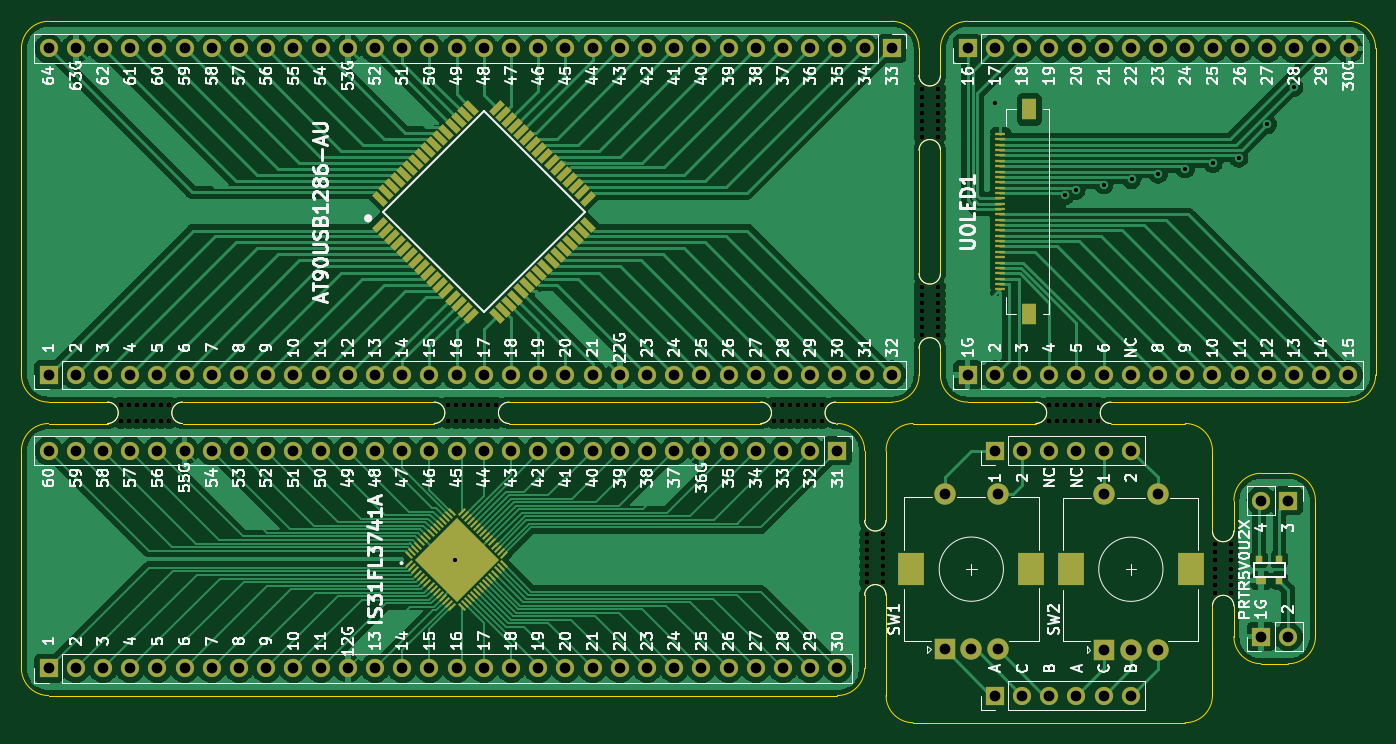
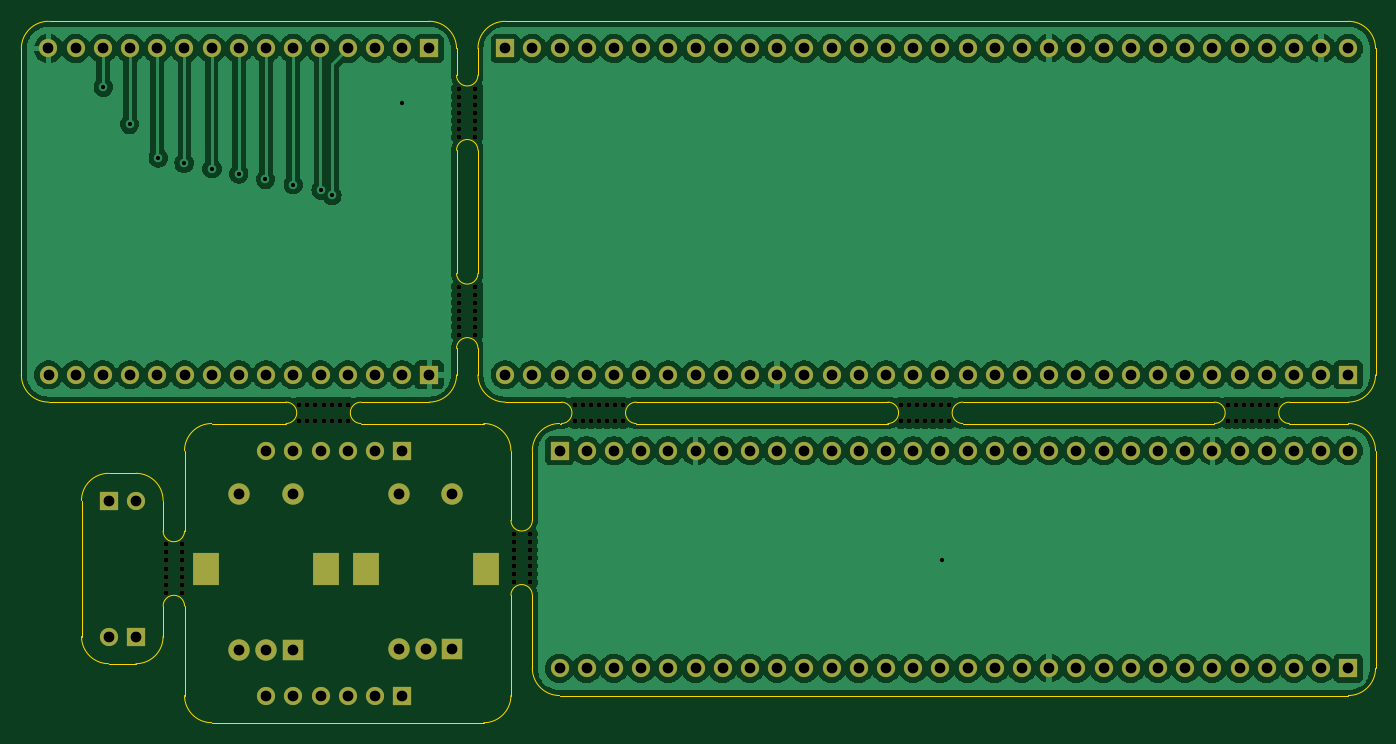
Circuit board: 11 layer files. Board 126.5 x 65.5 mm.
- bottom_copper: Panel_Design_2-B_Cu.gbr (354398 bytes)
- bottom_mask: Panel_Design_2-B_Mask.gbr (8510 bytes)
- paste: Panel_Design_2-B_Paste.gbr (461 bytes)
- bottom_silk: Panel_Design_2-B_Silkscreen.gbr (462 bytes)
- outline: Panel_Design_2-Edge_Cuts.gbr (4983 bytes)
- top_copper: Panel_Design_2-F_Cu.gbr (323180 bytes)
- top_mask: Panel_Design_2-F_Mask.gbr (13140 bytes)
- paste: Panel_Design_2-F_Paste.gbr (5091 bytes)
- top_silk: Panel_Design_2-F_Silkscreen.gbr (119207 bytes)
- drill: Panel_Design_2-NPTH.drl (1610 bytes)
- drill: Panel_Design_2-PTH.drl (2893 bytes)

=== bottom_copper: Panel_Design_2-B_Cu.gbr (354398 bytes, source omitted) ===
=== bottom_mask: Panel_Design_2-B_Mask.gbr (8510 bytes, source omitted) ===
=== paste: Panel_Design_2-B_Paste.gbr ===
%TF.GenerationSoftware,KiCad,Pcbnew,(6.0.2)*%
%TF.CreationDate,2022-03-22T07:27:24-04:00*%
%TF.ProjectId,Panel_Design_2,50616e65-6c5f-4446-9573-69676e5f322e,rev?*%
%TF.SameCoordinates,Original*%
%TF.FileFunction,Paste,Bot*%
%TF.FilePolarity,Positive*%
%FSLAX46Y46*%
G04 Gerber Fmt 4.6, Leading zero omitted, Abs format (unit mm)*
G04 Created by KiCad (PCBNEW (6.0.2)) date 2022-03-22 07:27:24*
%MOMM*%
%LPD*%
G01*
G04 APERTURE LIST*
G04 APERTURE END LIST*
M02*

=== bottom_silk: Panel_Design_2-B_Silkscreen.gbr ===
%TF.GenerationSoftware,KiCad,Pcbnew,(6.0.2)*%
%TF.CreationDate,2022-03-22T07:27:24-04:00*%
%TF.ProjectId,Panel_Design_2,50616e65-6c5f-4446-9573-69676e5f322e,rev?*%
%TF.SameCoordinates,Original*%
%TF.FileFunction,Legend,Bot*%
%TF.FilePolarity,Positive*%
%FSLAX46Y46*%
G04 Gerber Fmt 4.6, Leading zero omitted, Abs format (unit mm)*
G04 Created by KiCad (PCBNEW (6.0.2)) date 2022-03-22 07:27:24*
%MOMM*%
%LPD*%
G01*
G04 APERTURE LIST*
G04 APERTURE END LIST*
M02*

=== outline: Panel_Design_2-Edge_Cuts.gbr ===
%TF.GenerationSoftware,KiCad,Pcbnew,(6.0.2)*%
%TF.CreationDate,2022-03-22T07:27:24-04:00*%
%TF.ProjectId,Panel_Design_2,50616e65-6c5f-4446-9573-69676e5f322e,rev?*%
%TF.SameCoordinates,Original*%
%TF.FileFunction,Profile,NP*%
%FSLAX46Y46*%
G04 Gerber Fmt 4.6, Leading zero omitted, Abs format (unit mm)*
G04 Created by KiCad (PCBNEW (6.0.2)) date 2022-03-22 07:27:24*
%MOMM*%
%LPD*%
G01*
G04 APERTURE LIST*
%TA.AperFunction,Profile*%
%ADD10C,0.100000*%
%TD*%
G04 APERTURE END LIST*
D10*
X137174998Y-67919998D02*
G75*
G03*
X139174998Y-67919998I1000000J0D01*
G01*
X33994996Y-57879999D02*
X28494996Y-57879999D01*
X137174997Y-83279999D02*
X137174998Y-74919998D01*
X104694996Y-66919999D02*
X104694996Y-60419999D01*
X109774996Y-22859999D02*
X109774996Y-25359999D01*
X109774996Y-43859999D02*
X109774996Y-32359999D01*
X139174998Y-67919998D02*
X139174998Y-65069998D01*
X104694996Y-73919999D02*
X104694996Y-80739999D01*
X28494996Y-20319999D02*
X107234996Y-20319999D01*
X152414996Y-22859999D02*
G75*
G03*
X149874996Y-20319999I-2540001J-1D01*
G01*
X94994996Y-55879999D02*
X71494996Y-55879999D01*
X141714998Y-62529998D02*
G75*
G03*
X139174998Y-65069998I1J-2540001D01*
G01*
X104694996Y-60419999D02*
G75*
G03*
X102154996Y-57879999I-2540001J-1D01*
G01*
X146794999Y-77769999D02*
X146794999Y-65069999D01*
X111774996Y-50859999D02*
G75*
G03*
X109774996Y-50859999I-1000000J0D01*
G01*
X28494996Y-83279999D02*
X102154996Y-83279999D01*
X134634997Y-85819999D02*
G75*
G03*
X137174997Y-83279999I-1J2540001D01*
G01*
X139174998Y-74919998D02*
X139174999Y-77769999D01*
X139174998Y-74919998D02*
G75*
G03*
X137174998Y-74919998I-1000000J0D01*
G01*
X141714999Y-80309999D02*
X144254999Y-80309999D01*
X28494996Y-57879999D02*
G75*
G03*
X25954996Y-60419999I1J-2540001D01*
G01*
X111774996Y-32359999D02*
G75*
G03*
X109774996Y-32359999I-1000000J0D01*
G01*
X120694996Y-57879999D02*
X109234996Y-57879999D01*
X114314996Y-20319999D02*
G75*
G03*
X111774996Y-22859999I1J-2540001D01*
G01*
X25954996Y-80739999D02*
G75*
G03*
X28494996Y-83279999I2540001J1D01*
G01*
X111774996Y-25359999D02*
X111774996Y-22859999D01*
X107234996Y-55879999D02*
G75*
G03*
X109774996Y-53339999I-1J2540001D01*
G01*
X146794999Y-65069999D02*
G75*
G03*
X144254999Y-62529999I-2540001J-1D01*
G01*
X109234996Y-57879999D02*
G75*
G03*
X106694996Y-60419999I1J-2540001D01*
G01*
X114314996Y-55879999D02*
X120694996Y-55879999D01*
X106694996Y-73919999D02*
G75*
G03*
X104694996Y-73919999I-1000000J0D01*
G01*
X144254999Y-62529999D02*
X141714998Y-62529998D01*
X28494996Y-20319999D02*
G75*
G03*
X25954996Y-22859999I1J-2540001D01*
G01*
X109774996Y-50859999D02*
X109774996Y-53339999D01*
X107234996Y-55879999D02*
X101994996Y-55879999D01*
X25954996Y-53339999D02*
G75*
G03*
X28494996Y-55879999I2540001J1D01*
G01*
X137174998Y-60419998D02*
G75*
G03*
X134634998Y-57879998I-2540001J-1D01*
G01*
X109234997Y-85819999D02*
X134634997Y-85819999D01*
X64494996Y-57879999D02*
G75*
G03*
X64494996Y-55879999I0J1000000D01*
G01*
X149874996Y-20319999D02*
X114314996Y-20319999D01*
X40994996Y-57879999D02*
X64494996Y-57879999D01*
X111774996Y-53339999D02*
X111774996Y-50859999D01*
X109774996Y-22859999D02*
G75*
G03*
X107234996Y-20319999I-2540001J-1D01*
G01*
X139174999Y-77769999D02*
G75*
G03*
X141714999Y-80309999I2540001J1D01*
G01*
X127694996Y-57879999D02*
X134634998Y-57879998D01*
X33994996Y-57879999D02*
G75*
G03*
X33994996Y-55879999I0J1000000D01*
G01*
X144254999Y-80309999D02*
G75*
G03*
X146794999Y-77769999I-1J2540001D01*
G01*
X106694997Y-83279999D02*
G75*
G03*
X109234997Y-85819999I2540001J1D01*
G01*
X94994996Y-57879999D02*
G75*
G03*
X94994996Y-55879999I0J1000000D01*
G01*
X102154996Y-57879999D02*
X101994996Y-57879999D01*
X106694996Y-66919999D02*
X106694996Y-60419999D01*
X33994996Y-55879999D02*
X28494996Y-55879999D01*
X104694996Y-66919999D02*
G75*
G03*
X106694996Y-66919999I1000000J0D01*
G01*
X111774996Y-32359999D02*
X111774996Y-43859999D01*
X101994996Y-55879999D02*
G75*
G03*
X101994996Y-57879999I0J-1000000D01*
G01*
X137174998Y-67919998D02*
X137174998Y-60419998D01*
X106694996Y-73919999D02*
X106694997Y-83279999D01*
X109774996Y-43859999D02*
G75*
G03*
X111774996Y-43859999I1000000J0D01*
G01*
X64494996Y-55879999D02*
X40994996Y-55879999D01*
X152414996Y-53339999D02*
X152414996Y-22859999D01*
X127694996Y-55879999D02*
X149874996Y-55879999D01*
X127694996Y-55879999D02*
G75*
G03*
X127694996Y-57879999I0J-1000000D01*
G01*
X149874996Y-55879999D02*
G75*
G03*
X152414996Y-53339999I-1J2540001D01*
G01*
X40994996Y-55879999D02*
G75*
G03*
X40994996Y-57879999I0J-1000000D01*
G01*
X25954996Y-60419999D02*
X25954996Y-80739999D01*
X71494996Y-55879999D02*
G75*
G03*
X71494996Y-57879999I0J-1000000D01*
G01*
X109774996Y-25359999D02*
G75*
G03*
X111774996Y-25359999I1000000J0D01*
G01*
X94994996Y-57879999D02*
X71494996Y-57879999D01*
X111774996Y-53339999D02*
G75*
G03*
X114314996Y-55879999I2540001J1D01*
G01*
X102154996Y-83279999D02*
G75*
G03*
X104694996Y-80739999I-1J2540001D01*
G01*
X25954996Y-53339999D02*
X25954996Y-22859999D01*
X120694996Y-57879999D02*
G75*
G03*
X120694996Y-55879999I0J1000000D01*
G01*
M02*

=== top_copper: Panel_Design_2-F_Cu.gbr (323180 bytes, source omitted) ===
=== top_mask: Panel_Design_2-F_Mask.gbr (13140 bytes, source omitted) ===
=== paste: Panel_Design_2-F_Paste.gbr ===
%TF.GenerationSoftware,KiCad,Pcbnew,(6.0.2)*%
%TF.CreationDate,2022-03-22T07:27:24-04:00*%
%TF.ProjectId,Panel_Design_2,50616e65-6c5f-4446-9573-69676e5f322e,rev?*%
%TF.SameCoordinates,Original*%
%TF.FileFunction,Paste,Top*%
%TF.FilePolarity,Positive*%
%FSLAX46Y46*%
G04 Gerber Fmt 4.6, Leading zero omitted, Abs format (unit mm)*
G04 Created by KiCad (PCBNEW (6.0.2)) date 2022-03-22 07:27:24*
%MOMM*%
%LPD*%
G01*
G04 APERTURE LIST*
G04 Aperture macros list*
%AMRotRect*
0 Rectangle, with rotation*
0 The origin of the aperture is its center*
0 $1 length*
0 $2 width*
0 $3 Rotation angle, in degrees counterclockwise*
0 Add horizontal line*
21,1,$1,$2,0,0,$3*%
G04 Aperture macros list end*
%ADD10R,1.000000X0.700000*%
%ADD11R,0.600000X0.700000*%
%ADD12RotRect,0.600000X1.475000X135.000000*%
%ADD13RotRect,0.600000X1.475000X45.000000*%
%ADD14R,1.000000X0.300000*%
%ADD15R,1.300000X2.000000*%
%ADD16RotRect,0.200000X0.850000X135.000000*%
%ADD17RotRect,0.200000X0.850000X45.000000*%
%ADD18RotRect,5.550000X5.550000X45.000000*%
G04 APERTURE END LIST*
D10*
%TO.C,U3*%
X141714999Y-72549999D03*
D11*
X143414999Y-72549999D03*
X143414999Y-70549999D03*
X141514999Y-70549999D03*
%TD*%
D12*
%TO.C,IC1*%
X59420763Y-39328951D03*
X59986448Y-39894636D03*
X60552134Y-40460321D03*
X61117819Y-41026007D03*
X61683505Y-41591692D03*
X62249190Y-42157378D03*
X62814876Y-42723063D03*
X63380561Y-43288749D03*
X63946246Y-43854434D03*
X64511932Y-44420119D03*
X65077617Y-44985805D03*
X65643303Y-45551490D03*
X66208988Y-46117176D03*
X66774674Y-46682861D03*
X67340359Y-47248547D03*
X67906044Y-47814232D03*
D13*
X70363948Y-47814232D03*
X70929633Y-47248547D03*
X71495318Y-46682861D03*
X72061004Y-46117176D03*
X72626689Y-45551490D03*
X73192375Y-44985805D03*
X73758060Y-44420119D03*
X74323746Y-43854434D03*
X74889431Y-43288749D03*
X75455116Y-42723063D03*
X76020802Y-42157378D03*
X76586487Y-41591692D03*
X77152173Y-41026007D03*
X77717858Y-40460321D03*
X78283544Y-39894636D03*
X78849229Y-39328951D03*
D12*
X78849229Y-36871047D03*
X78283544Y-36305362D03*
X77717858Y-35739677D03*
X77152173Y-35173991D03*
X76586487Y-34608306D03*
X76020802Y-34042620D03*
X75455116Y-33476935D03*
X74889431Y-32911249D03*
X74323746Y-32345564D03*
X73758060Y-31779879D03*
X73192375Y-31214193D03*
X72626689Y-30648508D03*
X72061004Y-30082822D03*
X71495318Y-29517137D03*
X70929633Y-28951451D03*
X70363948Y-28385766D03*
D13*
X67906044Y-28385766D03*
X67340359Y-28951451D03*
X66774674Y-29517137D03*
X66208988Y-30082822D03*
X65643303Y-30648508D03*
X65077617Y-31214193D03*
X64511932Y-31779879D03*
X63946246Y-32345564D03*
X63380561Y-32911249D03*
X62814876Y-33476935D03*
X62249190Y-34042620D03*
X61683505Y-34608306D03*
X61117819Y-35173991D03*
X60552134Y-35739677D03*
X59986448Y-36305362D03*
X59420763Y-36871047D03*
%TD*%
D14*
%TO.C,UOLED1*%
X117369996Y-45349999D03*
X117369996Y-44849999D03*
X117369996Y-44349999D03*
X117369996Y-43849999D03*
X117369996Y-43349999D03*
X117369996Y-42849999D03*
X117369996Y-42349999D03*
X117369996Y-41849999D03*
X117369996Y-41349999D03*
X117369996Y-40849999D03*
X117369996Y-40349999D03*
X117369996Y-39849999D03*
X117369996Y-39349999D03*
X117369996Y-38849999D03*
X117369996Y-38349999D03*
X117369996Y-37849999D03*
X117369996Y-37349999D03*
X117369996Y-36849999D03*
X117369996Y-36349999D03*
X117369996Y-35849999D03*
X117369996Y-35349999D03*
X117369996Y-34849999D03*
X117369996Y-34349999D03*
X117369996Y-33849999D03*
X117369996Y-33349999D03*
X117369996Y-32849999D03*
X117369996Y-32349999D03*
X117369996Y-31849999D03*
X117369996Y-31349999D03*
X117369996Y-30849999D03*
D15*
X120069996Y-47649999D03*
X120069996Y-28549999D03*
%TD*%
D16*
%TO.C,U1*%
X62175579Y-71039618D03*
X62458421Y-71322461D03*
X62741264Y-71605304D03*
X63024107Y-71888147D03*
X63306949Y-72170989D03*
X63589792Y-72453832D03*
X63872635Y-72736675D03*
X64155478Y-73019517D03*
X64438320Y-73302360D03*
X64721163Y-73585203D03*
X65004006Y-73868046D03*
X65286848Y-74150888D03*
X65569691Y-74433731D03*
X65852534Y-74716574D03*
X66135377Y-74999416D03*
D17*
X67054615Y-74999416D03*
X67337458Y-74716574D03*
X67620301Y-74433731D03*
X67903144Y-74150888D03*
X68185986Y-73868046D03*
X68468829Y-73585203D03*
X68751672Y-73302360D03*
X69034514Y-73019517D03*
X69317357Y-72736675D03*
X69600200Y-72453832D03*
X69883043Y-72170989D03*
X70165885Y-71888147D03*
X70448728Y-71605304D03*
X70731571Y-71322461D03*
X71014413Y-71039618D03*
D16*
X71014413Y-70120380D03*
X70731571Y-69837537D03*
X70448728Y-69554694D03*
X70165885Y-69271851D03*
X69883043Y-68989009D03*
X69600200Y-68706166D03*
X69317357Y-68423323D03*
X69034514Y-68140481D03*
X68751672Y-67857638D03*
X68468829Y-67574795D03*
X68185986Y-67291952D03*
X67903144Y-67009110D03*
X67620301Y-66726267D03*
X67337458Y-66443424D03*
X67054615Y-66160582D03*
D17*
X66135377Y-66160582D03*
X65852534Y-66443424D03*
X65569691Y-66726267D03*
X65286848Y-67009110D03*
X65004006Y-67291952D03*
X64721163Y-67574795D03*
X64438320Y-67857638D03*
X64155478Y-68140481D03*
X63872635Y-68423323D03*
X63589792Y-68706166D03*
X63306949Y-68989009D03*
X63024107Y-69271851D03*
X62741264Y-69554694D03*
X62458421Y-69837537D03*
X62175579Y-70120380D03*
D18*
X66594996Y-70579999D03*
%TD*%
M02*

=== top_silk: Panel_Design_2-F_Silkscreen.gbr (119207 bytes, source omitted) ===
=== drill: Panel_Design_2-NPTH.drl ===
M48
INCH,TZ
T1C0.0197
%
G90
G05
T1
X13876Y-22098
X13876Y-22689
X14171Y-22098
X14171Y-22689
X14467Y-22098
X14467Y-22689
X14762Y-22098
X14762Y-22689
X15057Y-22098
X15057Y-22689
X15352Y-22098
X15352Y-22689
X15648Y-22098
X15648Y-22689
X25884Y-22098
X25884Y-22689
X26179Y-22098
X26179Y-22689
X26474Y-22098
X26474Y-22689
X26770Y-22098
X26770Y-22689
X27065Y-22098
X27065Y-22689
X27360Y-22098
X27360Y-22689
X27656Y-22098
X27656Y-22689
X37892Y-22098
X37892Y-22689
X38187Y-22098
X38187Y-22689
X38482Y-22098
X38482Y-22689
X38778Y-22098
X38778Y-22689
X39073Y-22098
X39073Y-22689
X39368Y-22098
X39368Y-22689
X39663Y-22098
X39663Y-22689
X41317Y-26839
X41317Y-27134
X41317Y-27429
X41317Y-27724
X41317Y-28020
X41317Y-28315
X41317Y-28610
X41907Y-26839
X41907Y-27134
X41907Y-27429
X41907Y-27724
X41907Y-28020
X41907Y-28315
X41907Y-28610
X43317Y-10476
X43317Y-10772
X43317Y-11067
X43317Y-11362
X43317Y-11657
X43317Y-11953
X43317Y-12248
X43317Y-17760
X43317Y-18055
X43317Y-18350
X43317Y-18646
X43317Y-18941
X43317Y-19236
X43317Y-19531
X43907Y-10476
X43907Y-10772
X43907Y-11067
X43907Y-11362
X43907Y-11657
X43907Y-11953
X43907Y-12248
X43907Y-17760
X43907Y-18055
X43907Y-18350
X43907Y-18646
X43907Y-18941
X43907Y-19236
X43907Y-19531
X48010Y-22098
X48010Y-22689
X48305Y-22098
X48305Y-22689
X48600Y-22098
X48600Y-22689
X48896Y-22098
X48896Y-22689
X49191Y-22098
X49191Y-22689
X49486Y-22098
X49486Y-22689
X49781Y-22098
X49781Y-22689
X54104Y-27232
X54104Y-27528
X54104Y-27823
X54104Y-28118
X54104Y-28413
X54104Y-28709
X54104Y-29004
X54695Y-27232
X54695Y-27528
X54695Y-27823
X54695Y-28118
X54695Y-28413
X54695Y-28709
X54695Y-29004
T0
M30

=== drill: Panel_Design_2-PTH.drl ===
M48
INCH,TZ
T1C0.0157
T2C0.0394
T3C0.0787
%
G90
G05
T1
X26163Y-27787
X46006Y-11000
X48589Y-14399
X48982Y-14203
X50006Y-14006
X51030Y-13809
X52014Y-13612
X52998Y-13415
X54022Y-13218
X54967Y-13021
X56028Y-11786
X56988Y-10423
T2
X11219Y-9000
X11219Y-21000
X11219Y-23787
X11219Y-31787
X12219Y-9000
X12219Y-21000
X12219Y-23787
X12219Y-31787
X13219Y-9000
X13219Y-21000
X13219Y-23787
X13219Y-31787
X14219Y-9000
X14219Y-21000
X14219Y-23787
X14219Y-31787
X15219Y-9000
X15219Y-21000
X15219Y-23787
X15219Y-31787
X16219Y-9000
X16219Y-21000
X16219Y-23787
X16219Y-31787
X17219Y-9000
X17219Y-21000
X17219Y-23787
X17219Y-31787
X18219Y-9000
X18219Y-21000
X18219Y-23787
X18219Y-31787
X19219Y-9000
X19219Y-21000
X19219Y-23787
X19219Y-31787
X20219Y-9000
X20219Y-21000
X20219Y-23787
X20219Y-31787
X21219Y-9000
X21219Y-21000
X21219Y-23787
X21219Y-31787
X22219Y-9000
X22219Y-21000
X22219Y-23787
X22219Y-31787
X23219Y-9000
X23219Y-21000
X23219Y-23787
X23219Y-31787
X24219Y-9000
X24219Y-21000
X24219Y-23787
X24219Y-31787
X25219Y-9000
X25219Y-21000
X25219Y-23787
X25219Y-31787
X26219Y-9000
X26219Y-21000
X26219Y-23787
X26219Y-31787
X27219Y-9000
X27219Y-21000
X27219Y-23787
X27219Y-31787
X28219Y-9000
X28219Y-21000
X28219Y-23787
X28219Y-31787
X29219Y-9000
X29219Y-21000
X29219Y-23787
X29219Y-31787
X30219Y-9000
X30219Y-21000
X30219Y-23787
X30219Y-31787
X31219Y-9000
X31219Y-21000
X31219Y-23787
X31219Y-31787
X32219Y-9000
X32219Y-21000
X32219Y-23787
X32219Y-31787
X33219Y-9000
X33219Y-21000
X33219Y-23787
X33219Y-31787
X34219Y-9000
X34219Y-21000
X34219Y-23787
X34219Y-31787
X35219Y-9000
X35219Y-21000
X35219Y-23787
X35219Y-31787
X36219Y-9000
X36219Y-21000
X36219Y-23787
X36219Y-31787
X37219Y-9000
X37219Y-21000
X37219Y-23787
X37219Y-31787
X38219Y-9000
X38219Y-21000
X38219Y-23787
X38219Y-31787
X39219Y-9000
X39219Y-21000
X39219Y-23787
X39219Y-31787
X40219Y-9000
X40219Y-21000
X40219Y-23787
X40219Y-31787
X41219Y-9000
X41219Y-21000
X42219Y-9000
X42219Y-21000
X44156Y-25386
X44156Y-31094
X45006Y-21000
X45008Y-9000
X45140Y-31094
X46006Y-21000
X46006Y-23787
X46006Y-32787
X46008Y-9000
X46124Y-25386
X46124Y-31094
X47006Y-21000
X47006Y-23787
X47006Y-32787
X47008Y-9000
X48006Y-21000
X48006Y-23787
X48006Y-32787
X48008Y-9000
X49006Y-21000
X49006Y-23787
X49006Y-32787
X49008Y-9000
X50006Y-21000
X50006Y-23787
X50006Y-32787
X50008Y-9000
X50022Y-25390
X50022Y-31098
X51006Y-21000
X51006Y-23787
X51006Y-31098
X51006Y-32787
X51008Y-9000
X51990Y-25390
X51990Y-31098
X52006Y-21000
X52008Y-9000
X53006Y-21000
X53008Y-9000
X54006Y-21000
X54008Y-9000
X55006Y-21000
X55008Y-9000
X55793Y-25618
X55793Y-30618
X56006Y-21000
X56008Y-9000
X56793Y-25618
X56793Y-30618
X57006Y-21000
X57008Y-9000
X58006Y-21000
X58008Y-9000
X59006Y-21000
X59008Y-9000
T3
G00X42935Y-28240
M15
G01X42935Y-28043
M16
G05
G00X47344Y-28240
M15
G01X47344Y-28043
M16
G05
G00X48801Y-28244
M15
G01X48801Y-28047
M16
G05
G00X53211Y-28244
M15
G01X53211Y-28047
M16
G05
T0
M30
